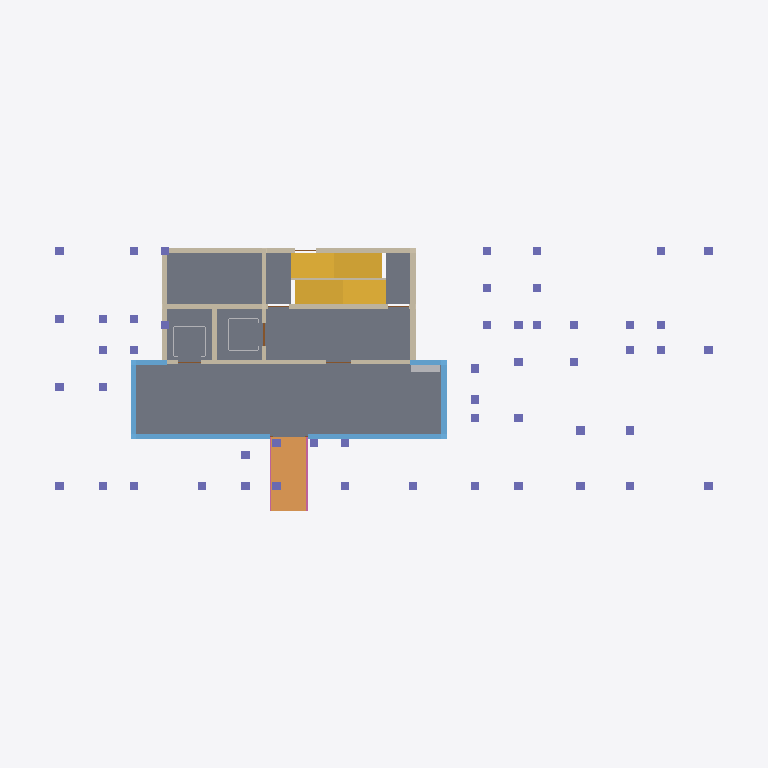
Plan cut of the same IFC building model at storey 'Storey 1' (level 0.30 m, cut at 1.70 m), seen from above with north up, elements coloured by IFC class (only those large enough to see are counted): 2 walls (beige), 2 windows (light blue), 2 other elements (light grey), 2 doors (brown), 1 slab (grey), 1 stair (yellow), 1 column (violet), 1 ramp (orange), 1 railing (pink). Cut surfaces are drawn darker.
Extent 34.4 m × 15.9 m × 81.6 m (x, y, z). Storeys (27): Storey 1 at 0.30 m; Storey 2 at 3.30 m; Storey 3 at 6.30 m; Storey 4 at 9.30 m; Storey 5 at 12.30 m; Storey 6 at 15.30 m; Storey 7 at 18.30 m; Storey 8 at 21.30 m; Storey 9 at 24.30 m; Storey 10 at 27.30 m; Storey 11 at 30.30 m; Storey 12 at 33.30 m; Storey 13 at 36.30 m; Storey 14 at 39.30 m; Storey 15 at 42.30 m; Storey 16 at 45.30 m. Elements (345): 79 IfcDoor, 79 IfcWall, 53 IfcSlab, 52 IfcWindow, 26 IfcFurnishingElement, 26 IfcRailing, 26 IfcStair, 1 IfcColumn, 1 IfcRamp, 1 IfcRoof, 1 IfcTransportElement.

HEADER;
FILE_DESCRIPTION(('ViewDefinition [CoordinationView]'),'2;1');
FILE_NAME('hr26-190-x6.ifc','2026-11-06T23:30:57',('',''),(''),'IfcOpenShell 0.9.0post1','IfcOpenShell 0.9.0post1','');
FILE_SCHEMA(('IFC4'));
ENDSEC;
DATA;
#23=IFCPROJECT('3LAhQQSELFbxe6wtlp6kpL',#5,'hr26_190_x6',$,$,$,$,(#21),#19);
#24=IFCSITE('0barBeKVH169hiKUABkVyr',#5,'Site','',$,$,$,'Site',.ELEMENT.,(0,0,0),(0,0,0),0.0,$,$);
#25=IFCBUILDING('3gYwFzI$rFpOTsK5cXpNRE',#5,'hr26-190-x6','',$,$,$,'hr26-190-x6',.ELEMENT.,$,$,$);
#26=IFCBUILDINGSTOREY('078WwYzBnCIhc9KEp_ZqLW',#5,'Storey 1','',$,$,$,'Storey 1',.ELEMENT.,0.3);
#30=IFCBUILDINGSTOREY('1C00ZjZpX72B5Bcwuc8l8Z',#5,'Storey 2','',$,$,$,'Storey 2',.ELEMENT.,3.3000000000000003);
#34=IFCBUILDINGSTOREY('2OptO7B3nCYQNt6C5LCZeS',#5,'Storey 3','',$,$,$,'Storey 3',.ELEMENT.,6.3);
#38=IFCBUILDINGSTOREY('1Cd8ljfAf3GANvZG6CybUi',#5,'Storey 4','',$,$,$,'Storey 4',.ELEMENT.,9.3);
#42=IFCBUILDINGSTOREY('3eHdz6nwz6rurNGWGqOUyF',#5,'Storey 5','',$,$,$,'Storey 5',.ELEMENT.,12.3);
#46=IFCBUILDINGSTOREY('059Sux47P498dm2th14DGq',#5,'Storey 6','',$,$,$,'Storey 6',.ELEMENT.,15.3);
#50=IFCBUILDINGSTOREY('1HOzkKvkDAsRPF0DAXKfBI',#5,'Storey 7','',$,$,$,'Storey 7',.ELEMENT.,18.3);
#54=IFCBUILDINGSTOREY('3PQCDK1nr4YvQJgCGph$8v',#5,'Storey 8','',$,$,$,'Storey 8',.ELEMENT.,21.3);
#58=IFCBUILDINGSTOREY('3sgg_fo7DCsR58bebT$Qh9',#5,'Storey 9','',$,$,$,'Storey 9',.ELEMENT.,24.3);
#62=IFCBUILDINGSTOREY('0bsW1Kvtn0WBCIfX_Kk1B4',#5,'Storey 10','',$,$,$,'Storey 10',.ELEMENT.,27.3);
#66=IFCBUILDINGSTOREY('11CucJMkj6mRC8_$6RSQLE',#5,'Storey 11','',$,$,$,'Storey 11',.ELEMENT.,30.3);
#70=IFCBUILDINGSTOREY('3Z3N0eONv2d98gZc5bqgMn',#5,'Storey 12','',$,$,$,'Storey 12',.ELEMENT.,33.3);
#74=IFCBUILDINGSTOREY('1AId_cWRz8pOOoc0zKFf2Z',#5,'Storey 13','',$,$,$,'Storey 13',.ELEMENT.,36.300000000000004);
#78=IFCBUILDINGSTOREY('09SOurvh5ClR1SvlITYpaa',#5,'Storey 14','',$,$,$,'Storey 14',.ELEMENT.,39.300000000000004);
#82=IFCBUILDINGSTOREY('1aPjcsub94AhEbfwjSf5a0',#5,'Storey 15','',$,$,$,'Storey 15',.ELEMENT.,42.300000000000004);
#86=IFCBUILDINGSTOREY('1iEds3ttv0IgR5gZFOx$Zb',#5,'Storey 16','',$,$,$,'Storey 16',.ELEMENT.,45.300000000000004);
#90=IFCBUILDINGSTOREY('0n49guhGPEZPVj1Ou7FXnu',#5,'Storey 17','',$,$,$,'Storey 17',.ELEMENT.,48.300000000000004);
#94=IFCBUILDINGSTOREY('0mUNJy6RT76AxxRA0ZddZP',#5,'Storey 18','',$,$,$,'Storey 18',.ELEMENT.,51.300000000000004);
#98=IFCBUILDINGSTOREY('3$guarI3DAGheiK2kiaj$z',#5,'Storey 19','',$,$,$,'Storey 19',.ELEMENT.,54.300000000000004);
#102=IFCBUILDINGSTOREY('3MWV9Pr_n3zv2R4xzJ_PiC',#5,'Storey 20','',$,$,$,'Storey 20',.ELEMENT.,57.300000000000004);
#106=IFCBUILDINGSTOREY('3uzOScT3nDFfGsdH1EfilU',#5,'Storey 21','',$,$,$,'Storey 21',.ELEMENT.,60.300000000000004);
#110=IFCBUILDINGSTOREY('2BqxxzrdnBsB$PyAARxqw1',#5,'Storey 22','',$,$,$,'Storey 22',.ELEMENT.,63.300000000000004);
#114=IFCBUILDINGSTOREY('06q7sriEzDVuRyCEUim_iU',#5,'Storey 23','',$,$,$,'Storey 23',.ELEMENT.,66.3);
#118=IFCBUILDINGSTOREY('0mce4JAg5CzfO4Ece4bSgx',#5,'Storey 24','',$,$,$,'Storey 24',.ELEMENT.,69.3);
#122=IFCBUILDINGSTOREY('3Q_Cyhn3X23PV95qYO3YqN',#5,'Storey 25','',$,$,$,'Storey 25',.ELEMENT.,72.3);
#126=IFCBUILDINGSTOREY('3P$T4WYC1BCvfoFnNwpE9H',#5,'Storey 26','',$,$,$,'Storey 26',.ELEMENT.,75.3);
#130=IFCBUILDINGSTOREY('1W36vPqWLDxvHYIgyz8wru',#5,'Roof','',$,$,$,'Roof',.ELEMENT.,78.3);
#352=IFCSLAB('2L_Uvvis95quC6jzpzV3W_',#5,'slab 1','',$,#162,#351,$,.FLOOR.);
#4271=IFCSTAIR('1$trMfHJ5BoOU1acKo5N7k',#5,'stair 1','',$,#162,#4270,$,.STRAIGHT_RUN_STAIR.);
#3384=IFCCOLUMN('1L4YzfvRL4xgYwfH5hjhkf',#5,'column 1','',$,#162,#3383,$,.COLUMN.);
#1312=IFCWALL('3GuF91om56qeDxcP1wtgE1',#5,'core_wall 1','',$,#162,#1311,$,.MOVABLE.);
#1865=IFCRAMP('2XZR0Tv_X4qejDXABQdDI8',#5,'ramp 1','',$,#162,#1864,$,.STRAIGHT_RUN_RAMP.);
#1606=IFCWINDOW('2bw97TZyD8zg6RygC9jvvE',#5,'window 1','',$,#162,#1605,$,2500.0,15250.0,.WINDOW.,.SINGLE_PANEL.,$);
#950=IFCWALL('2Bwp3Dgln8RQryXXsjwj5c',#5,'ext_wall 1','',$,#162,#949,$,.MOVABLE.);
#1922=IFCRAILING('1EwBfVSrb05fBYyGzR$a1P',#5,'railing 1','',$,#162,#1921,$,.HANDRAIL.);
#1953=IFCFURNISHINGELEMENT('0rrMdDhCHEzx_LDqjPHgdu',#5,'mailbox 1','',$,#162,#1952,$);
#763=IFCTRANSPORTELEMENT('01KF1ygAD7QgAWBo4Yt_3W',#5,'lift_car 1','',$,#162,#762,$,.ELEVATOR.);
#1473=IFCWINDOW('2JJoGDmeX1oeT4GKa7Rm$a',#5,'frame 1','',$,#162,#1472,$,300.0,15250.0,.WINDOW.,.SINGLE_PANEL.,$);
#1721=IFCDOOR('2PlbvJ$OH1buJF4zMNSC4n',#5,'fire_door 1','',$,#162,#1720,$,2100.0,6800.0,.DOOR.,.SINGLE_SWING_LEFT.,$);
#1780=IFCDOOR('1J34eqht16_eCe1VtdyU4B',#5,'lift_door 1','',$,#162,#1779,$,2100.0,4180.0,.DOOR.,.SINGLE_SWING_LEFT.,$);
ENDSEC;
